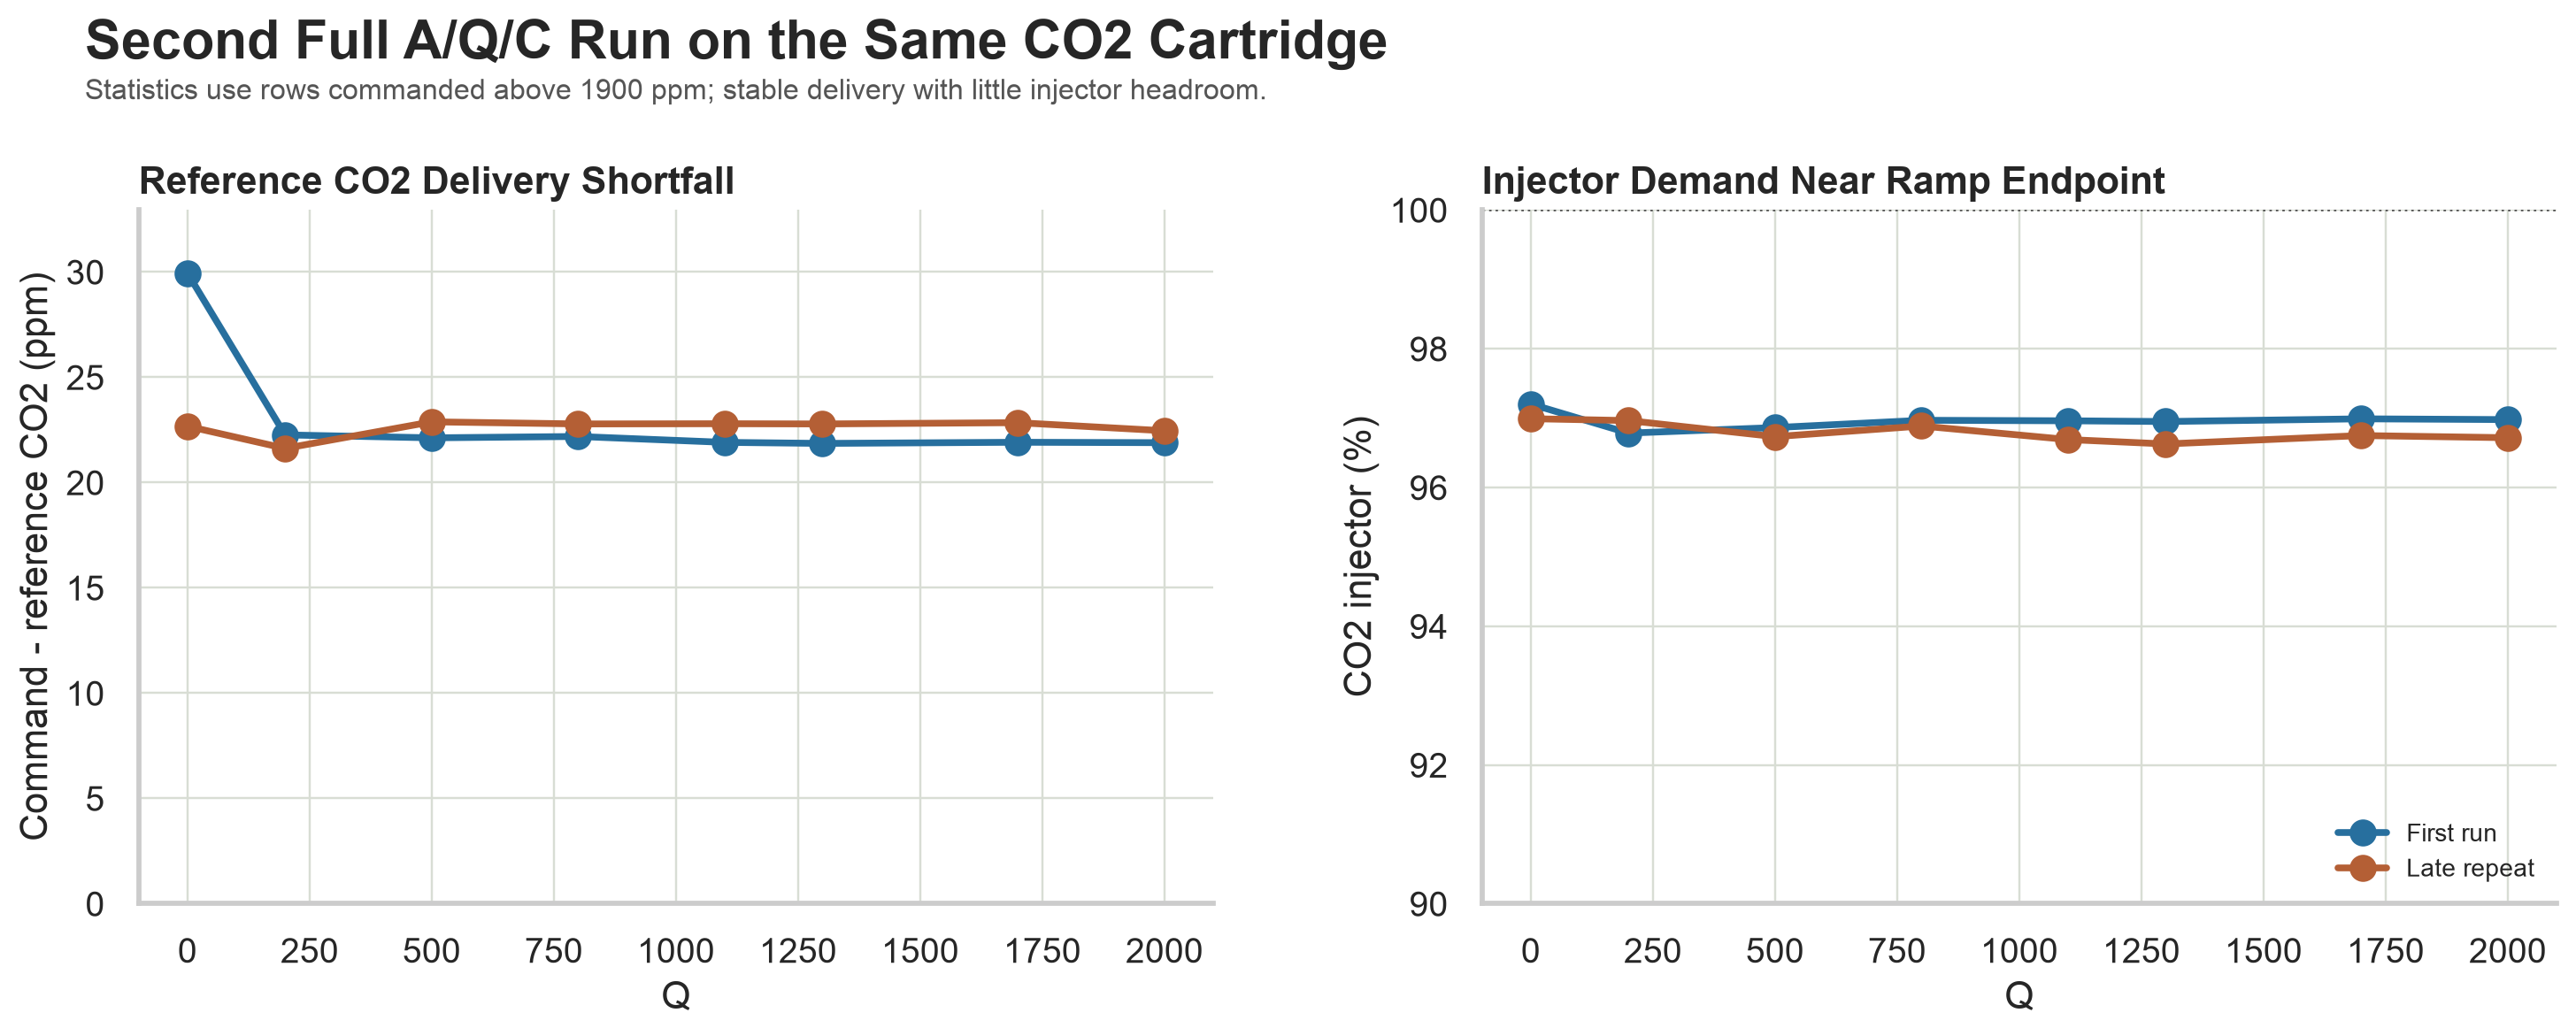

Data behind this chart, as committed beside it:
run, Q_level, n, CO2_command, CO2_reference, CO2_sample, command_minus_reference, injector_percent, injector_percent_max
First run, 0.0, 26, 1961, 1931, 1894, 29.94, 97.2, 98.73
First run, 200.0, 31, 1947, 1925, 1908, 22.26, 96.78, 98.7
First run, 500.0, 30, 1950, 1928, 1909, 22.12, 96.86, 98.67
First run, 800.0, 28, 1948, 1926, 1907, 22.18, 96.97, 98.84
First run, 1100, 28, 1947, 1925, 1904, 21.9, 96.96, 98.85
First run, 1300, 28, 1947, 1925, 1902, 21.86, 96.95, 98.83
First run, 1700, 28, 1948, 1927, 1901, 21.91, 96.99, 98.93
First run, 2000, 30, 1948, 1927, 1899, 21.89, 96.98, 98.85
Late repeat, 0.0, 31, 1950, 1928, 1909, 22.67, 96.99, 98.8
Late repeat, 200.0, 28, 1950, 1929, 1909, 21.62, 96.96, 98.84
Late repeat, 500.0, 28, 1947, 1924, 1904, 22.88, 96.73, 98.61
Late repeat, 800.0, 31, 1952, 1929, 1908, 22.78, 96.89, 98.7
Late repeat, 1100, 29, 1946, 1924, 1901, 22.79, 96.69, 98.69
Late repeat, 1300, 28, 1945, 1922, 1899, 22.78, 96.63, 98.62
Late repeat, 1700, 29, 1948, 1926, 1900, 22.84, 96.75, 98.62
Late repeat, 2000, 28, 1947, 1924, 1898, 22.46, 96.72, 98.64
